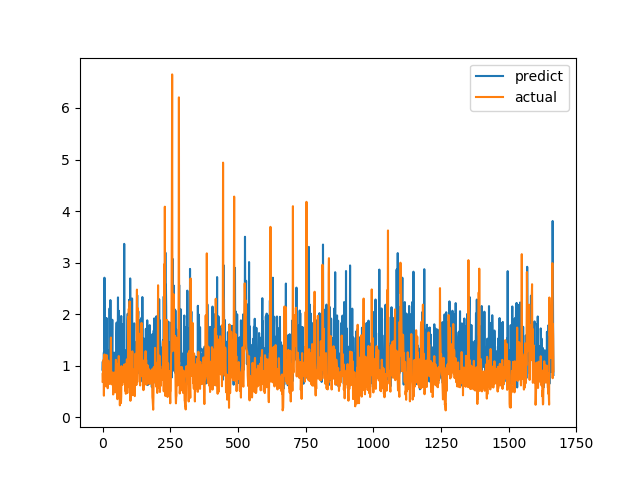

Source data for this figure (header and first rows):
predict, actual
0.9231, 0.6915
1.08, 0.8558
0.6805, 0.7094
0.8169, 1.015
1.094, 1.116
1.255, 0.4183
0.9771, 1.002
2.707, 1.219
1.422, 1.143
1.226, 0.6528
1.11, 0.6747
1.919, 0.601
1.089, 0.6695
1.077, 0.6538
1.086, 0.7814
1.924, 1.206
1.639, 0.8469
0.6395, 0.8286
1.263, 0.6482
1.233, 0.5624
0.6779, 0.7183
1.301, 1.1
0.6469, 0.9542
0.69, 0.729
0.8147, 0.6694
1.038, 0.8631
2.113, 0.6465
1.255, 0.8223
0.8487, 0.9236
2.273, 0.8301
1.244, 1.067
1.754, 1.546
0.9254, 0.6827
1.357, 0.6386
1.36, 0.6464
1.269, 0.6881
1.891, 0.7274
0.9617, 0.65
0.701, 0.8694
1.161, 0.4409
0.6754, 0.4519
0.8178, 0.7575
1.004, 0.4952
1.253, 0.6851
1.124, 0.7244
1.113, 0.8654
0.7997, 0.74
1.02, 0.8071
1.156, 0.8204
0.7716, 1.114
0.7793, 1.109
1.624, 0.4751
1.837, 1.039
1.234, 0.9458
1.339, 0.7878
0.7041, 0.3505
1.347, 0.9368
2.325, 0.9868
1.149, 0.647
0.7069, 1.03
... 1,606 more rows
